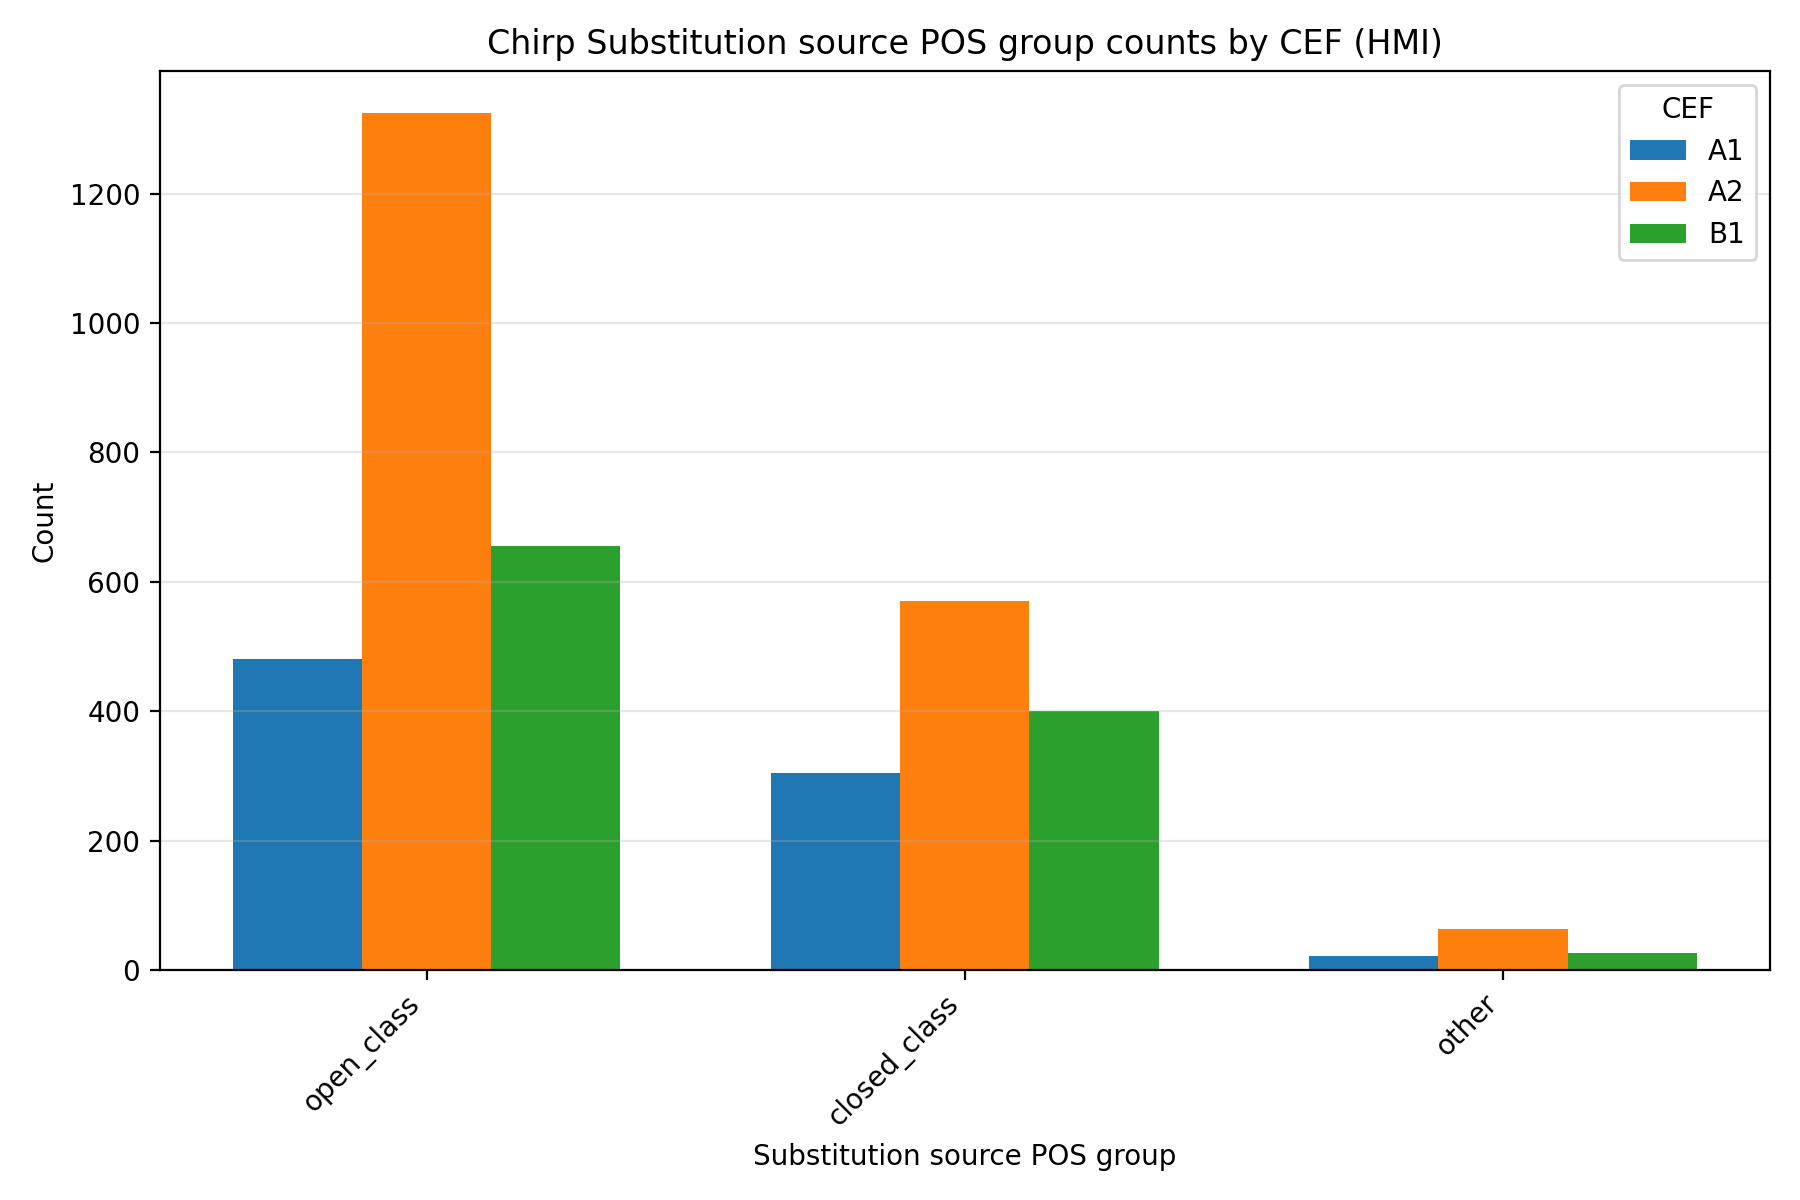

Source data for this figure (header and first rows):
speech, model, cef, source_pos_category, count, percentage
hmi, chirp, A1, open_class, 480, 59.55
hmi, chirp, A1, closed_class, 305, 37.84
hmi, chirp, A1, other, 21, 2.606
hmi, chirp, A2, open_class, 1324, 67.65
hmi, chirp, A2, closed_class, 570, 29.13
hmi, chirp, A2, other, 63, 3.219
hmi, chirp, B1, open_class, 655, 60.54
hmi, chirp, B1, closed_class, 401, 37.06
hmi, chirp, B1, other, 26, 2.403
